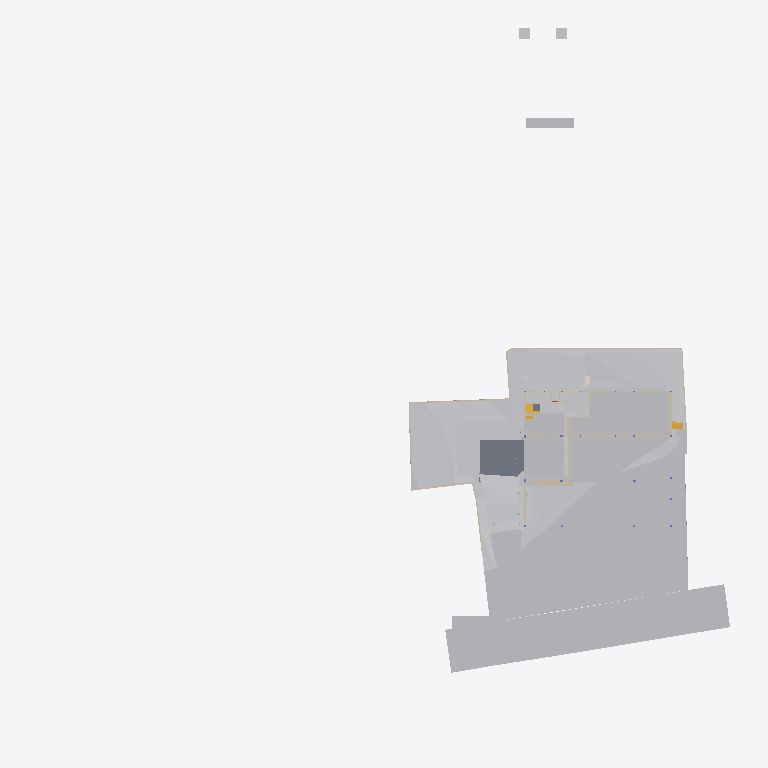
Plan cut of the same IFC building model at storey 'Site' (level -2.70 m, cut at -1.30 m), seen from above with north up, elements coloured by IFC class (only those large enough to see are counted): 27 other elements (light grey), 19 walls (beige), 2 slabs (grey), 2 stair flights (yellow), 1 covering (cream). Cut surfaces are drawn darker.
Extent 96.7 m × 99.4 m × 44.4 m (x, y, z). Storeys (11): Footing at -3.50 m; Site at -2.70 m; GF at -2.65 m; FF Lvl at 0.00 m; Plumbing at 0.00 m; Electrical at 0.00 m; Areacalc at 0.00 m; FF at 0.45 m; FF Lintel at 3.15 m; schedule at 3.50 m; SF at 3.65 m. Elements (696): 133 IfcBeam, 78 IfcWall, 65 IfcCovering, 56 IfcSlab, 48 IfcPipeSegment, 41 IfcColumn, 40 IfcDoor, 37 IfcWindow, 31 IfcEarthworksCut, 30 IfcFurniture, 24 IfcGeographicElement, 16 IfcFooting.

HEADER;
FILE_DESCRIPTION(('ViewDefinition [CoordinationView]'),'2;1');
FILE_NAME('Manilal.ifc','2025-08-02T11:47:47+05:30',(),(),'IfcOpenShell 0.8.3-post1','Bonsai 0.8.3-post1','');
FILE_SCHEMA(('IFC4X3'));
ENDSEC;
DATA;
#1480=IFCPROJECT('2TuuvCHJz54PsFPcraEbH$',$,'My Project',$,$,$,$,(#3,#128),#1481);
#3305=IFCSITE('0lpfVeOW52QfroqLYyHNY2',$,'My Site',$,$,#26,$,$,$,$,$,$,$,$);
#3313=IFCBUILDING('0MzaWOaS178x5FMqOflU3C',$,'My Building',$,$,#25,$,$,$,$,$,$);
#2081=IFCBUILDINGSTOREY('09kFoqoxrCvB1_fcEsMZsQ',$,'FF',$,$,#217,$,$,$,$);
#2986=IFCBUILDINGSTOREY('0zoFHJ9PnFW80M$mIVDQW3',$,'GF',$,$,#559675,$,$,$,$);
#17145=IFCBUILDINGSTOREY('0MckaoTknA3edZMUNhTyAK',$,'SF',$,$,#17254,$,$,$,$);
#20035=IFCBUILDINGSTOREY('3LpnsPikv4mRTBpfC3WQtx',$,'FF Lvl',$,$,#20051,$,$,$,$);
#23582=IFCBUILDINGSTOREY('0DtUgpQ1b6nBmkLmvc_ehu',$,'FF Lintel',$,$,#23767,$,$,$,$);
#459032=IFCBUILDINGSTOREY('2nxT8wHGnDX9t8LjuK$yoz',$,'Footing',$,$,#459177,$,$,$,$);
#482732=IFCBUILDINGSTOREY('0qJiDzySr4lhgisX7t8beM',$,'Site',$,$,#482753,$,$,$,$);
#485569=IFCBUILDINGSTOREY('33UZQ2TSvAg8IY4x5QCp2i',$,'schedule',$,$,#490135,$,$,$,$);
#507278=IFCBUILDINGSTOREY('0fi$VcvNr0Zu6wnPuK6jDB',$,'Plumbing',$,$,#507299,$,$,$,$);
#531643=IFCBUILDINGSTOREY('2JRfeNnUP7R92jcKtKmwj5',$,'Electrical',$,$,#531659,$,$,$,$);
#552261=IFCBUILDINGSTOREY('3JrIAq4xL0avIQ8pEnV5X6',$,'Areacalc',$,$,#552277,$,$,$,$);
#550097=IFCGEOGRAPHICELEMENT('3hzKcHmG15MBT$Lf89GHXN',$,'PureSite',$,$,#560045,#550264,$,.TERRAIN.);
#506523=IFCGEOGRAPHICELEMENT('20M0x6_hv1D8u5ftoKpVy3',$,'Road',$,$,#536372,#506537,$,.TERRAIN.);
#562401=IFCEARTHWORKSFILL('1xT4$PaqnDAhGXmfddmx$8',$,'Cube',$,$,#563463,#562430,$,.SLOPEFILL.);
#557388=IFCEARTHWORKSCUT('2Q_BpVgoH5UP4ov3lAq_Nd',$,'Cut',$,$,#557373,#557387,$,.BASE_EXCAVATION.);
#562378=IFCEARTHWORKSFILL('263qwxfur0Rg9ySw9RIZCG',$,'Cube',$,$,#563458,#562400,$,.SLOPEFILL.);
#557336=IFCEARTHWORKSCUT('3NfQzW2p90kemh8IGcUxhf',$,'roader',$,$,#557183,#557335,$,.PAVEMENTMILLING.);
#557170=IFCEARTHWORKSCUT('1orBtrQ6r9QBXstUuMTyak',$,'Cut',$,$,#557157,#557169,$,.BASE_EXCAVATION.);
#557360=IFCEARTHWORKSCUT('2x49TXK193K9MJc3CK9x_n',$,'Cut',$,$,#557348,#557359,$,.BASE_EXCAVATION.);
#557636=IFCEARTHWORKSCUT('0lv4XU7zX8PPDYPdO7aOdg',$,'Cut',$,$,#557624,#557635,$,.BASE_EXCAVATION.);
#29381=IFCSLAB('30Y2A3Waj1_g7GRY9nwvu4',$,'Slab',$,$,#552081,#29392,$,$);
#557121=IFCGEOGRAPHICELEMENT('1mqx3WFMb0_xZzgY5_pKpf',$,'Site',$,$,#558011,#557120,$,.TERRAIN.);
#557611=IFCEARTHWORKSCUT('3NGXkKzmP9mwmT7XBm4eTA',$,'Cut',$,$,#557599,#557610,$,.BASE_EXCAVATION.);
#557415=IFCEARTHWORKSCUT('01J8VwQ8f08gmXDrlhIlzq',$,'Cut',$,$,#557401,#557414,$,.BASE_EXCAVATION.);
#562352=IFCEARTHWORKSFILL('3O_GobqT1E4v3eEFWom1zq',$,'Cube',$,$,$,#562377,$,.SLOPEFILL.);
#557536=IFCEARTHWORKSCUT('3P_ZVV06j60u6$ptV0zgAt',$,'Cut',$,$,#557524,#557535,$,.BASE_EXCAVATION.);
#19398=IFCVEHICLE('0rzGDxo0H1CRYsT$ARQpVS',$,'Vehicle',$,$,#559680,#19411,$,$);
#93186=IFCVEHICLE('09kCGSf$LDBwv0agp2PRhM',$,'Vehicle',$,$,#559685,#93199,$,$);
#557840=IFCEARTHWORKSCUT('1Tsuz9sRb3YODMAWko00m1',$,'Cut',$,$,#557827,#557839,$,.BASE_EXCAVATION.);
#557993=IFCEARTHWORKSCUT('3BmSG7kdb5efpA6FN0Vb4n',$,'Cut',$,$,#557981,#557992,$,.BASE_EXCAVATION.);
#557561=IFCEARTHWORKSCUT('3XBGdyU2D9MeN3q92cqay6',$,'Cut',$,$,#557549,#557560,$,.BASE_EXCAVATION.);
#229124=IFCWALL('3MfSYaOiTA4AjSKpPvRhyi',$,'Wall',$,$,#395482,#229135,$,$);
#557586=IFCEARTHWORKSCUT('1t$VJ4$o90evgf8hngEw3O',$,'Cut',$,$,#557574,#557585,$,.BASE_EXCAVATION.);
#473463=IFCWALL('1GppCG6LrDywOQqWlDzPYg',$,'Wall',$,$,#501941,#473474,$,$);
#28186=IFCWALL('2UlyJbGOL47vem9W3W5T7b',$,'Wall',$,$,#214889,#28197,$,$);
#557144=IFCEARTHWORKSCUT('3qSRQGu4LBQwY_0nsq1Dm5',$,'Cut',$,$,#557133,#557143,$,.BASE_EXCAVATION.);
#557660=IFCEARTHWORKSCUT('2v1khSIBb6kei0EyPD83zy',$,'Cut',$,$,#557649,#557659,$,.BASE_EXCAVATION.);
#214630=IFCWALL('1v3BeDslv3W8LfR3WiqTEd',$,'Wall',$,$,#214830,#214641,$,$);
#395961=IFCWALL('2oTy5UOG136OtM3IP_qiPs',$,'Wall',$,$,#396036,#395972,$,$);
#563932=IFCWALL('1nZl9Had17LxZysm$__xHG',$,'Wall',$,$,#564007,#563956,$,$);
#562532=IFCWALL('0msRIByXvC$he7rVGCBgK$',$,'Wall',$,$,#562594,#562556,$,$);
#14810=IFCWALL('1YbjuILpv4AxLe7Ucp54z8',$,'Wall',$,$,#501924,#14821,$,$);
#472189=IFCWALL('04IL2Uoxz3QwDoYYrUEYCu',$,'Wall',$,$,#558835,#472200,$,$);
#51049=IFCSTAIRFLIGHT('0QDG9AXQX0PgjOZTZBSSJQ',$,'StairFlight',$,$,#559710,#51062,$,12,11,0.183333337306976,0.150000005960464,.STRAIGHT.);
#14894=IFCWALL('3LM7Pm6Iv8$Bf3kD16vEYX',$,'Wall',$,$,#501868,#14905,$,$);
#557968=IFCEARTHWORKSCUT('08D7EzEO5EDf77PNZj4fIk',$,'Cut',$,$,#557951,#557967,$,.BASE_EXCAVATION.);
#27353=IFCWALL('2Y2Bm57Cb8Exxz7st0aRUc',$,'Wall',$,$,#214921,#27364,$,$);
#475030=IFCWALL('0P8jPYbMTBahN2mQMeo_4L',$,'Wall',$,$,#475078,#475041,$,$);
#557439=IFCEARTHWORKSCUT('2IfjuX05L3Q9F73mkLJFNM',$,'Cut',$,$,#557428,#557438,$,.BASE_EXCAVATION.);
#469076=IFCSTAIRFLIGHT('3akbHycZ93yR_8u_wyKIcq',$,'StairFlight',$,$,#563468,#469166,$,10,9,0.175,0.300000011920929,.STRAIGHT.);
#171459=IFCFURNITURE('2eCSdMrzH5F8FKRq_Kat7X',$,'Furniture',$,$,#559705,#171491,$,$);
#27060=IFCWALL('10l$0x7lzBbBMMGF1qxI0s',$,'Wall',$,$,#27511,#27071,$,$);
#29467=IFCWALL('2U66_ERPrD$A$2PTOc1bPA',$,'Wall',$,$,#559735,#29478,$,$);
#30905=IFCWALL('0J9S4Srlb1MOsgNvH90_Ni',$,'Wall',$,$,#559760,#30916,$,$);
#28224=IFCWALL('10RvTK_K97Xg3Zon6pJwxP',$,'Wall',$,$,#229504,#28235,$,$);
#557685=IFCEARTHWORKSCUT('1$p4eSUvT2WBuIfwXj1KUy',$,'Cut',$,$,#557673,#557684,$,.BASE_EXCAVATION.);
#535887=IFCCOVERING('3erdxtYOTF6hsIy9z_3VeT',$,'Covering',$,$,#559935,#535898,$,$);
#333903=IFCSLAB('3cIjCkU9z4KAJ3jF3WGIBm',$,'Slab',$,$,#559715,#333917,$,$);
#170412=IFCWALL('02QSUeXF96zws6rSEwOtxB',$,'Wall',$,$,#471821,#170423,$,$);
#562431=IFCWALL('2pPhWQyz9C5RZog36Xg9Y4',$,'Wall',$,$,#562503,#562451,$,$);
#319577=IFCFURNITURE('0fdrhMOd5CYABI21svJpWT',$,'Furniture',$,$,#559725,#319588,$,$);
#322727=IFCWALL('0NXfgi9BT5$x6dqiz38cKQ',$,'Wall',$,$,#559930,#322738,$,$);
ENDSEC;
